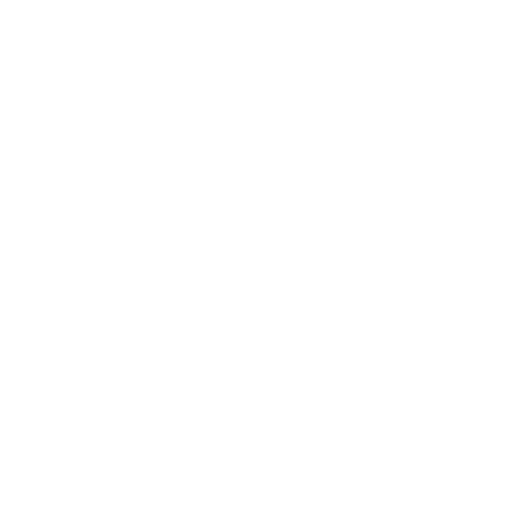
t = 0.00 s
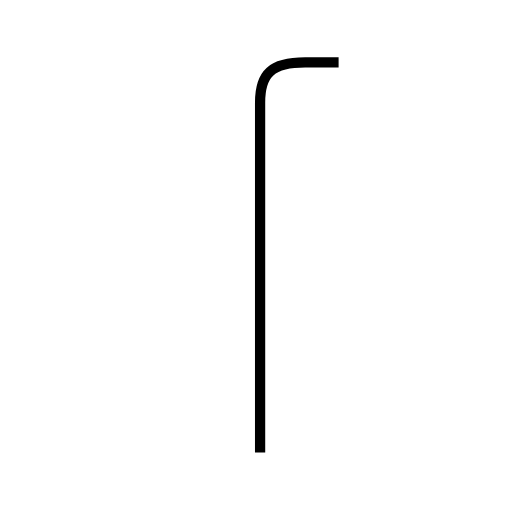
t = 1.33 s
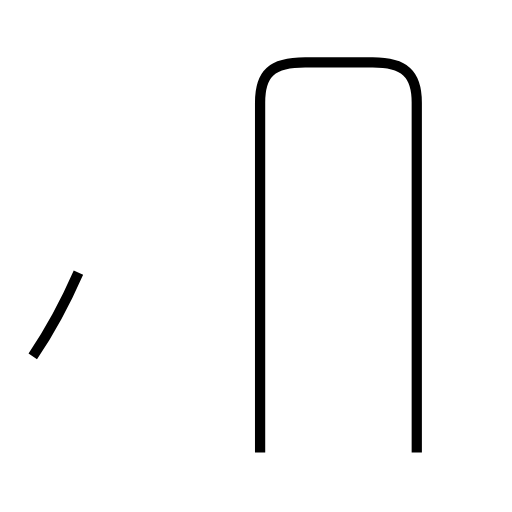
t = 2.94 s
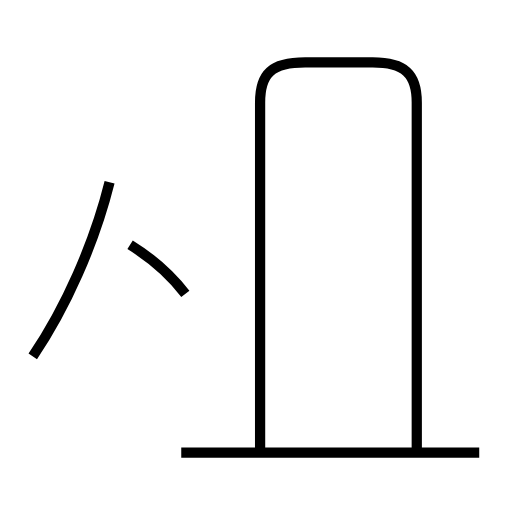
t = 4.31 s
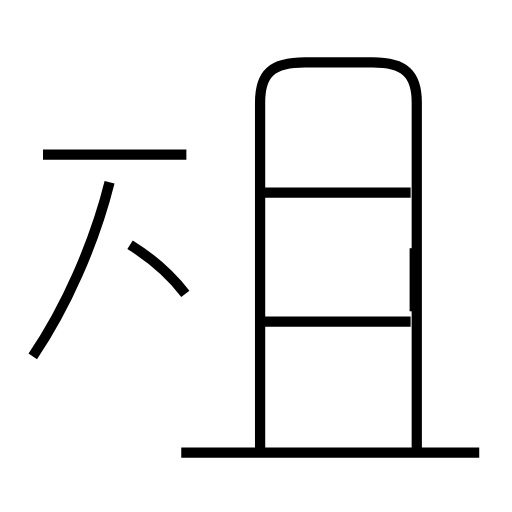
t = 5.79 s
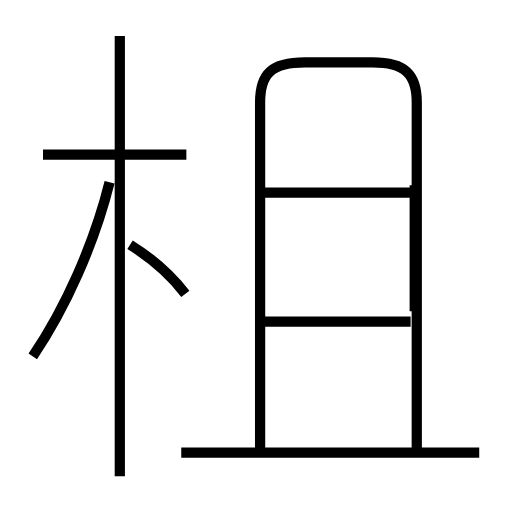
t = 7.26 s

The animated SVG that drew these frames (rendered in a browser with its animation timeline set to each time). Animation: 9 SMIL elements (animate=9); one cycle of 7.26 s.

<?xml version='1.0' encoding='utf-8'?>
<svg viewBox="0.0 -6.0 50.0 50.0" version="1.1" xmlns="http://www.w3.org/2000/svg"><rect x="-1000" y="-1000" width="2000" height="2000" stroke="white" fill="white" /><g style="fill:none;stroke:#000000;stroke-width:1"><path d="M 25.4 0.2 L 25.4 -34.0 C 25.4 -36.8 26.5 -37.9 29.8 -37.9 L 36.4 -37.9 C 39.5 -37.9 40.7 -36.8 40.7 -34.0 L 40.7 0.2 " transform="translate(0.0 38.0)" stroke-dasharray="88.64145287950748" stroke-dashoffset="88.64145287950748"><animate attributeName="stroke-dashoffset" from="88.64145287950748" to="0" dur="2.6592435863852244s" begin="0s" fill="freeze" /></path><path d="M 3.2 -9.2 C 6.4 -13.9 9.2 -20.2 10.7 -26.2 " transform="translate(0.0 38.0)" stroke-dasharray="18.66996015710473" stroke-dashoffset="18.66996015710473"><animate attributeName="stroke-dashoffset" from="18.66996015710473" to="0" dur="0.5600988047131419s" begin="2.6592435863852244s" fill="freeze" /></path><path d="M 46.8 0.2 L 17.7 0.2 " transform="translate(0.0 38.0)" stroke-dasharray="29.099999999999998" stroke-dashoffset="29.099999999999998"><animate attributeName="stroke-dashoffset" from="29.099999999999998" to="0" dur="0.8729999999999999s" begin="3.2193423910983663s" fill="freeze" /></path><path d="M 18.1 -15.3 C 16.8 -17.0 14.8 -18.8 12.7 -20.1 " transform="translate(0.0 38.0)" stroke-dasharray="7.261533471959324" stroke-dashoffset="7.261533471959324"><animate attributeName="stroke-dashoffset" from="7.261533471959324" to="0" dur="0.21784600415877972s" begin="4.0923423910983665s" fill="freeze" /></path><path d="M 40.1 -12.6 L 25.6 -12.6 " transform="translate(0.0 38.0)" stroke-dasharray="14.5" stroke-dashoffset="14.5"><animate attributeName="stroke-dashoffset" from="14.5" to="0" dur="0.435s" begin="4.310188395257146s" fill="freeze" /></path><path d="M 18.2 -28.9 L 4.2 -28.9 " transform="translate(0.0 38.0)" stroke-dasharray="14.0" stroke-dashoffset="14.0"><animate attributeName="stroke-dashoffset" from="14.0" to="0" dur="0.42s" begin="4.745188395257146s" fill="freeze" /></path><path d="M 40.1 -25.2 L 25.6 -25.2 " transform="translate(0.0 38.0)" stroke-dasharray="14.5" stroke-dashoffset="14.5"><animate attributeName="stroke-dashoffset" from="14.5" to="0" dur="0.435s" begin="5.165188395257146s" fill="freeze" /></path><path d="M 40.5 -13.6 L 40.5 -25.9 " transform="translate(0.0 38.0)" stroke-dasharray="12.299999999999999" stroke-dashoffset="12.299999999999999"><animate attributeName="stroke-dashoffset" from="12.299999999999999" to="0" dur="0.36899999999999994s" begin="5.600188395257145s" fill="freeze" /></path><path d="M 11.7 2.5 L 11.7 -40.5" transform="translate(0.0 38.0)" stroke-dasharray="43.0" stroke-dashoffset="43.0"><animate attributeName="stroke-dashoffset" from="43.0" to="0" dur="1.29s" begin="5.969188395257145s" fill="freeze" /></path></g></svg>
